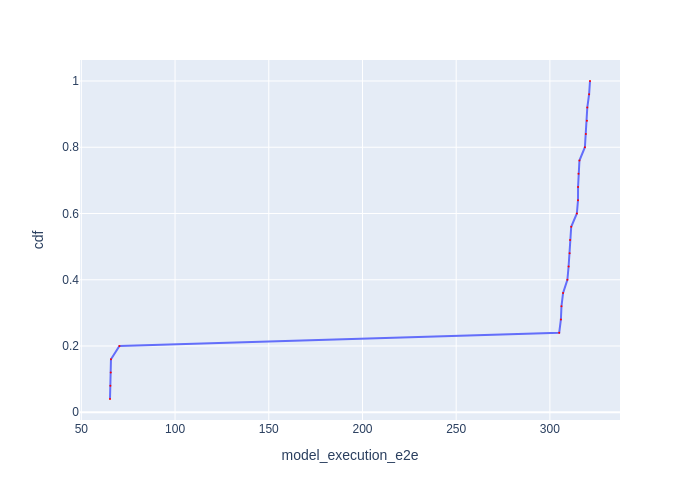

Source data for this figure (header and first rows):
Batch Id, model_execution_e2e, cdf
14, 65.28, 0.04
9, 65.49, 0.08
24, 65.69, 0.12
19, 65.8, 0.16
4, 70.31, 0.2
5, 305, 0.24
20, 305.9, 0.28
10, 306.2, 0.32
15, 307, 0.36
6, 309.3, 0.4
1, 310, 0.44
11, 310.5, 0.48
21, 310.8, 0.52
16, 311.4, 0.56
12, 314.4, 0.6
7, 315, 0.64
2, 315, 0.68
22, 315.3, 0.72
17, 315.8, 0.76
13, 318.7, 0.8
3, 319.2, 0.84
18, 319.8, 0.88
8, 320, 0.92
0, 320.9, 0.96
23, 321.4, 1.0
